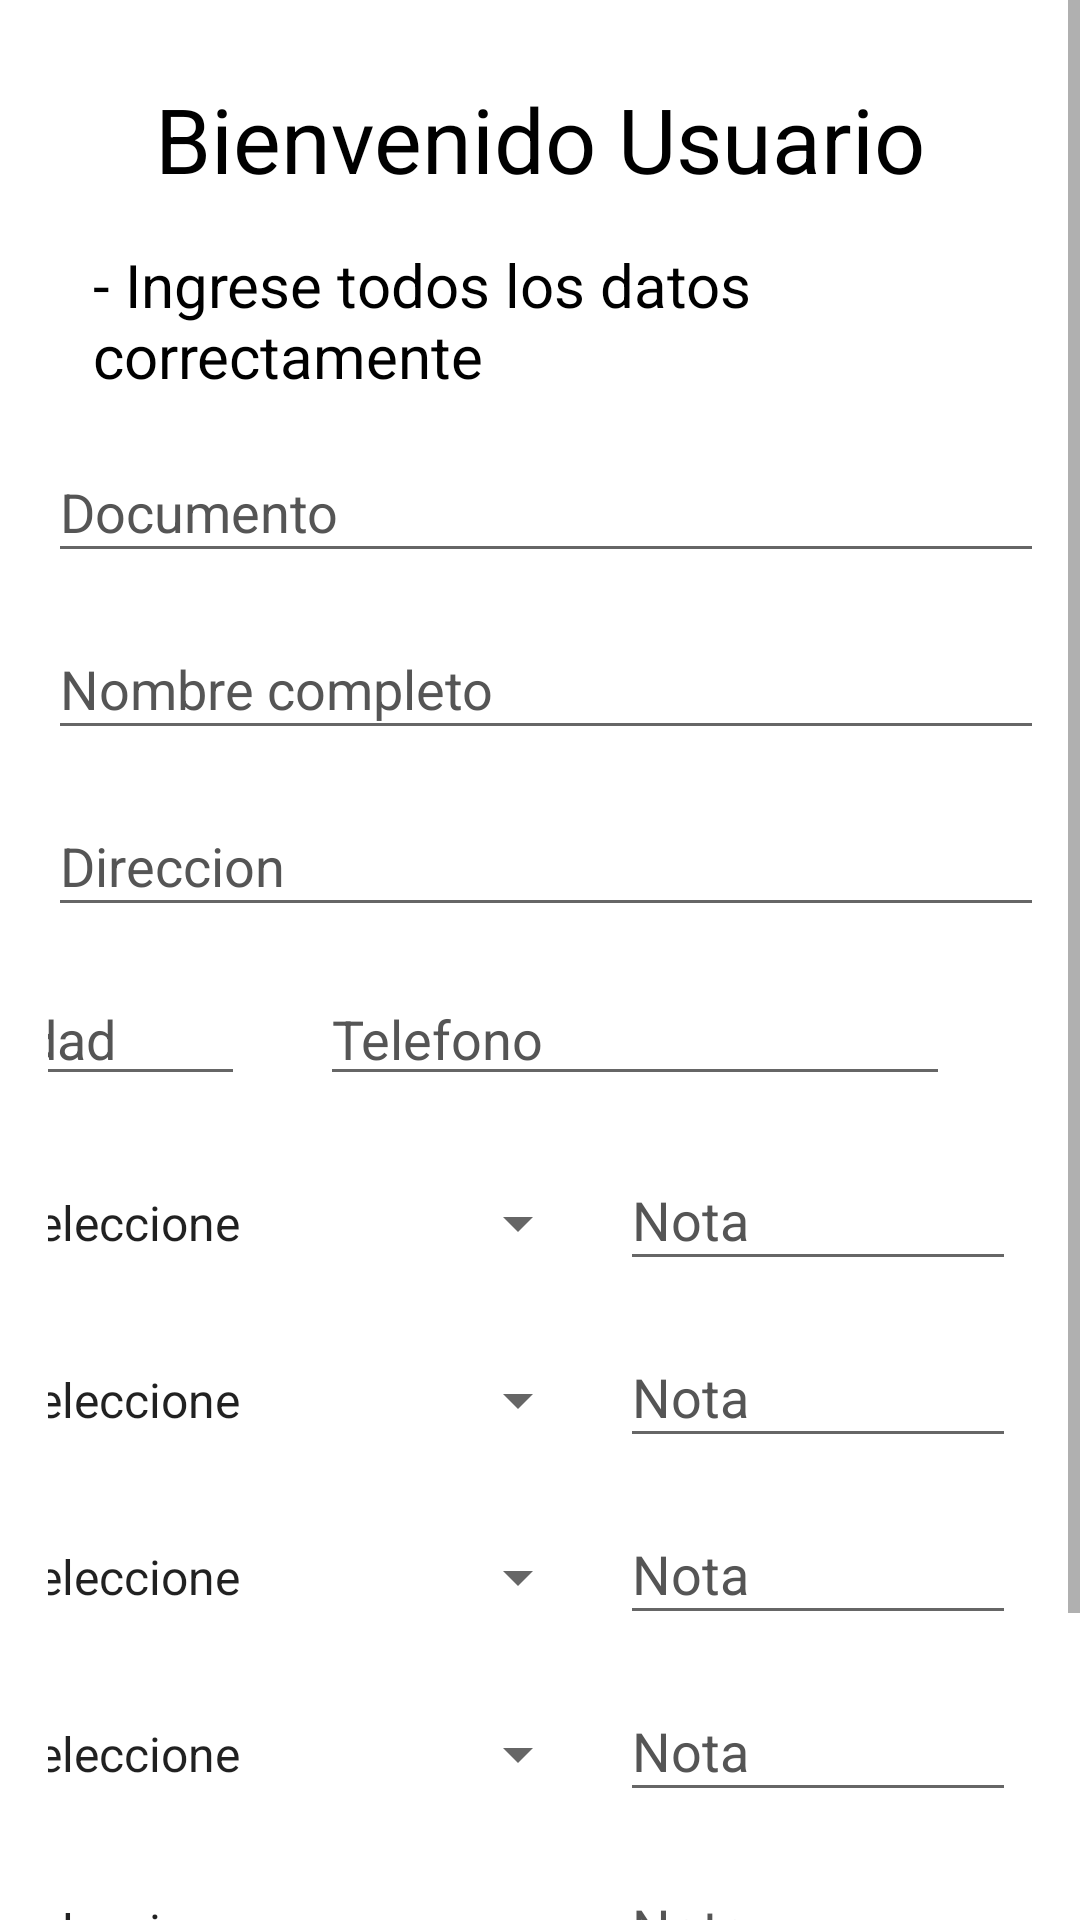

Produce the Android XML layout that renders to this screen, including the resource entries it uses.
<!-- AndroidManifest.xml: application theme Theme.Practica1 -->
<!-- res/layout/activity_calcular_promedio.xml -->
<?xml version="1.0" encoding="utf-8"?>
<androidx.appcompat.widget.LinearLayoutCompat xmlns:android="http://schemas.android.com/apk/res/android"
    xmlns:app="http://schemas.android.com/apk/res-auto"
    xmlns:tools="http://schemas.android.com/tools"
    android:id="@+id/scrollView"
    android:layout_width="match_parent"
    android:layout_height="match_parent"
    android:background="@color/white"
    android:orientation="vertical">

    <ScrollView
        android:layout_width="match_parent"
        android:layout_height="match_parent">

        <LinearLayout
            android:layout_width="match_parent"
            android:layout_height="match_parent"
            android:padding="16dp"
            android:orientation="vertical"
            tools:context=".MainActivity">

            <TextView
                android:id="@+id/Titulo"
                android:layout_width="match_parent"
                android:layout_height="wrap_content"
                android:layout_marginTop="10dp"
                android:textAlignment="center"
                android:textColor="@color/black"
                android:text="@string/cmp7"
                android:textSize="30sp"/>

            <TextView
                android:id="@+id/recomendacion"
                android:layout_width="match_parent"
                android:layout_height="wrap_content"
                android:layout_margin="15dp"
                android:textColor="@color/black"
                android:text="@string/cmp8"
                android:textSize="20sp"/>

            <EditText
                android:id="@+id/documento"
                android:layout_width="371dp"
                android:layout_height="44dp"
                android:ems="10"
                android:textColor="@color/black"
                android:hint="@string/cmp1"
                android:inputType="text" />

            <EditText
                android:id="@+id/nombres"
                android:layout_width="371dp"
                android:layout_height="44dp"
                android:layout_marginTop="15dp"
                android:ems="10"
                android:textColor="@color/black"
                android:hint="@string/cmp2"
                android:inputType="text"/>

            <EditText
                android:id="@+id/direccion"
                android:layout_width="371dp"
                android:layout_height="44dp"
                android:layout_marginTop="15dp"
                android:ems="10"
                android:textColor="@color/black"
                android:hint="@string/cmp5"
                android:inputType="text" />

            <LinearLayout
                android:layout_width="371dp"
                android:layout_height="44dp"
                android:layout_marginTop="15dp"
                android:layout_gravity="center"
                android:orientation="horizontal">

                <EditText
                    android:id="@+id/edad"
                    android:layout_width="87dp"
                    android:layout_height="wrap_content"
                    android:layout_marginRight="25dp"
                    android:ems="10"
                    android:textColor="@color/black"
                    android:hint="@string/cmp3"
                    android:inputType="number" />

                <EditText
                    android:id="@+id/telefono"
                    android:layout_width="wrap_content"
                    android:layout_height="wrap_content"
                    android:ems="10"
                    android:textColor="@color/black"
                    android:hint="@string/cmp4"
                    android:inputType="number"/>
            </LinearLayout>

            <LinearLayout
                android:layout_width="371dp"
                android:layout_height="44dp"
                android:layout_marginTop="15dp"
                android:layout_gravity="center"
                android:orientation="horizontal">

                <Spinner
                    android:id="@+id/materia1"
                    android:layout_width="202dp"
                    android:layout_height="44dp"
                    android:layout_marginRight="10dp"
                    android:textColor="@color/black"
                    android:entries="@array/materias" />

                <EditText
                    android:id="@+id/nota1"
                    android:layout_width="132dp"
                    android:layout_height="44dp"
                    android:ems="10"
                    android:foregroundTint="@color/black"
                    android:textColor="@color/black"
                    android:hint="@string/cmp6"
                    android:inputType="numberDecimal" />

            </LinearLayout>

            <LinearLayout
                android:layout_width="371dp"
                android:layout_height="44dp"
                android:layout_marginTop="15dp"
                android:layout_gravity="center"
                android:orientation="horizontal">

                <Spinner
                    android:id="@+id/materia2"
                    android:layout_width="202dp"
                    android:layout_height="44dp"
                    android:textColor="@color/black"
                    android:entries="@array/materias"
                    android:layout_marginRight="10dp" />

                <EditText
                    android:id="@+id/nota2"
                    android:layout_width="132dp"
                    android:layout_height="44dp"
                    android:ems="10"
                    android:textColor="@color/black"
                    android:hint="@string/cmp6"
                    android:inputType="numberDecimal" />

            </LinearLayout>

            <LinearLayout
                android:layout_width="371dp"
                android:layout_height="44dp"
                android:layout_marginTop="15dp"
                android:layout_gravity="center"
                android:orientation="horizontal">

                <Spinner
                    android:id="@+id/materia3"
                    android:layout_width="202dp"
                    android:layout_height="44dp"
                    android:textColor="@color/black"
                    android:entries="@array/materias"
                    android:layout_marginRight="10dp" />

                <EditText
                    android:id="@+id/nota3"
                    android:layout_width="132dp"
                    android:layout_height="44dp"
                    android:ems="10"
                    android:hint="@string/cmp6"
                    android:textColor="@color/black"
                    android:inputType="numberDecimal" />

            </LinearLayout>

            <LinearLayout
                android:layout_width="371dp"
                android:layout_height="44dp"
                android:layout_marginTop="15dp"
                android:layout_gravity="center"
                android:orientation="horizontal">

                <Spinner
                    android:id="@+id/materia4"
                    android:layout_width="202dp"
                    android:layout_height="44dp"
                    android:textColor="@color/black"
                    android:entries="@array/materias"
                    android:layout_marginRight="10dp" />

                <EditText
                    android:id="@+id/nota4"
                    android:layout_width="132dp"
                    android:layout_height="44dp"
                    android:ems="10"
                    android:hint="@string/cmp6"
                    android:textColor="@color/black"
                    android:inputType="numberDecimal" />

            </LinearLayout>

            <LinearLayout
                android:layout_width="371dp"
                android:layout_height="44dp"
                android:layout_marginTop="15dp"
                android:layout_gravity="center"
                android:orientation="horizontal">

                <Spinner
                    android:id="@+id/materia5"
                    android:layout_width="202dp"
                    android:layout_height="44dp"
                    android:entries="@array/materias"
                    android:textColor="@color/black"
                    android:layout_marginRight="10dp" />

                <EditText
                    android:id="@+id/nota5"
                    android:layout_width="132dp"
                    android:layout_height="44dp"
                    android:ems="10"
                    android:hint="@string/cmp6"
                    android:textColor="@color/black"
                    android:inputType="numberDecimal" />

            </LinearLayout>

            <LinearLayout
                android:layout_width="match_parent"
                android:layout_height="match_parent"
                android:layout_gravity="center"
                android:layout_marginTop="15dp"
                android:orientation="horizontal">

                <Button
                    android:id="@+id/btnCalcular"
                    android:layout_width="wrap_content"
                    android:layout_height="wrap_content"
                    android:layout_marginLeft="30dp"
                    android:layout_marginTop="20dp"
                    android:text="@string/btn1" />

                <Button
                    android:id="@+id/btnVolver"
                    android:layout_width="wrap_content"
                    android:layout_height="wrap_content"
                    android:layout_marginLeft="10dp"
                    android:layout_marginTop="20dp"
                    android:text="@string/regresar" />

            </LinearLayout>

        </LinearLayout>
    </ScrollView>

</androidx.appcompat.widget.LinearLayoutCompat>
<!-- resources referenced by this layout -->
<resources>
  <string-array name="materias">
          <item>Seleccione</item>
          <item>Ruby</item>
          <item>Java</item>
          <item>.NET</item>
          <item>Python</item>
          <item>PHP</item>
          <item>JavaScript</item>
          <item>GO</item>
      </string-array>
  <color name="black">#FF000000</color>
  <color name="white">#FFFFFFFF</color>
  <string name="btn1">Calcular Promedio</string>
  <string name="cmp1">Documento</string>
  <string name="cmp2">Nombre completo</string>
  <string name="cmp3">Edad</string>
  <string name="cmp4">Telefono</string>
  <string name="cmp5">Direccion</string>
  <string name="cmp6">Nota</string>
  <string name="cmp7">Bienvenido Usuario</string>
  <string name="cmp8">- Ingrese todos los datos correctamente</string>
  <string name="regresar">Regresar</string>
  <style name="Theme.Practica1" parent="Theme.MaterialComponents.DayNight.NoActionBar">
          
          <item name="colorPrimary">@color/principal</item>
          <item name="colorPrimaryVariant">@color/blue</item>
          <item name="colorOnPrimary">@color/black</item>
          
          <item name="colorSecondary">@color/teal_200</item>
          <item name="colorSecondaryVariant">@color/teal_700</item>
          <item name="colorOnSecondary">@color/black</item>
          
          <item name="android:statusBarColor" tools:targetApi="l">?attr/colorPrimaryVariant</item>
          <item name="android:windowNoTitle">true</item>
          <item name="android:windowActionBar">false</item>
          
  
          <item name="android:forceDarkAllowed" tools:targetApi="q">false</item>
  
          <item name="android:textColorHint">#555555</item>
      </style>
  <color name="principal">#009632</color>
  <color name="blue">#00BCD4</color>
  <color name="teal_200">#FF03DAC5</color>
  <color name="teal_700">#FF018786</color>
</resources>
